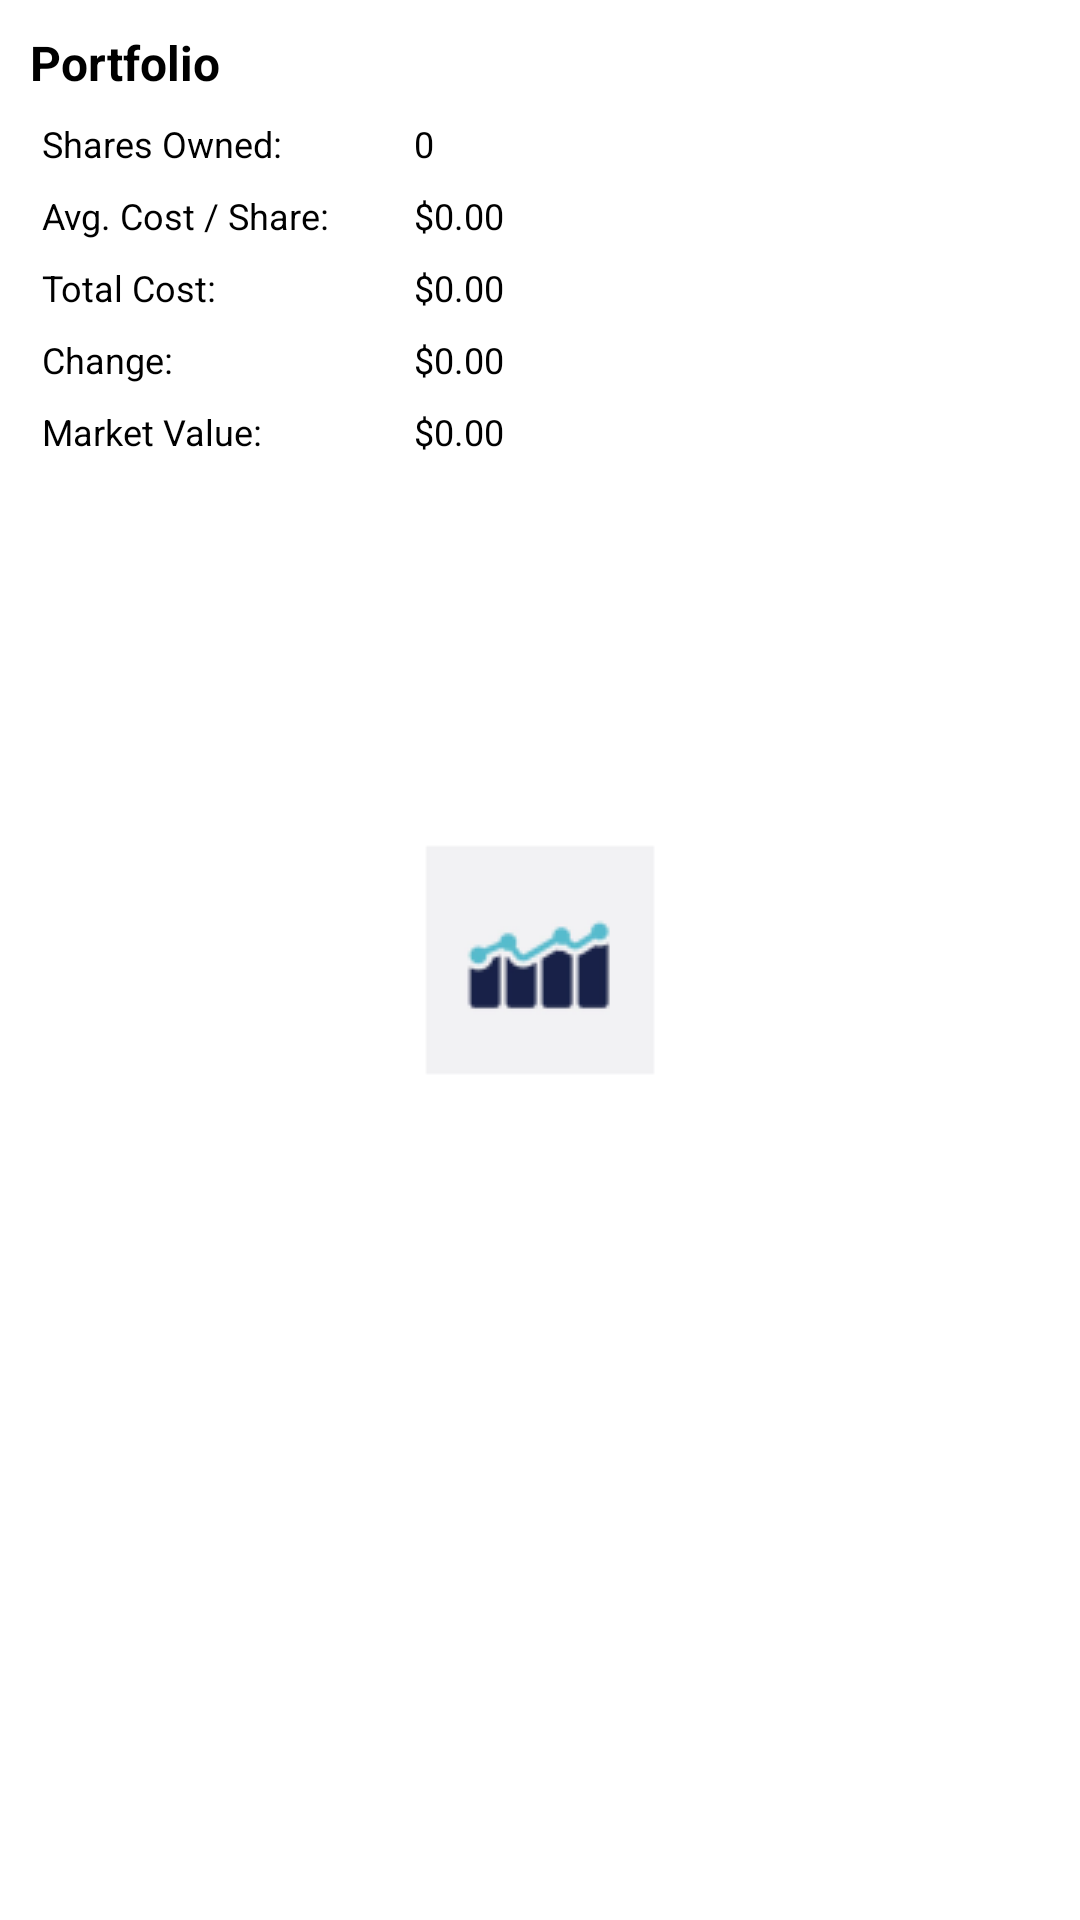

The Android layout XML behind this screen, and the referenced resources:
<!-- AndroidManifest.xml: application theme Theme.App.Splash -->
<!-- res/layout/info_portfolio.xml -->
<?xml version="1.0" encoding="utf-8"?>
<LinearLayout xmlns:android="http://schemas.android.com/apk/res/android"
    android:layout_width="match_parent"
    android:layout_height="wrap_content"
    android:padding="10dp"
    android:orientation="vertical">
    <TextView
        android:layout_width="match_parent"
        android:layout_height="wrap_content"
        android:minHeight="26dp"
        android:text="@string/info_portfo_title"
        android:textSize="16dp"
        android:textStyle="bold"/>
    <LinearLayout
        android:layout_width="match_parent"
        android:layout_height="wrap_content"
        android:orientation="horizontal">

        <TableLayout
            android:layout_width="234dp"
            android:layout_height="wrap_content"
            android:layout_marginRight="10dp"
            android:stretchColumns="1">

            <TableRow
                android:gravity="center_vertical"
                android:minHeight="24dp">

                <TextView
                    android:layout_width="128dp"
                    android:paddingLeft="4dp"
                    android:text="@string/info_portfo_row1"
                    android:textSize="12dp" />

                <TextView
                    android:id="@+id/shares_owned"
                    android:text="0"
                    android:textSize="12dp" />
            </TableRow>

            <TableRow
                android:gravity="center_vertical"
                android:minHeight="24dp">

                <TextView
                    android:layout_width="128dp"
                    android:paddingLeft="4dp"
                    android:text="@string/info_portfo_row2"
                    android:textSize="12dp" />

                <TextView
                    android:id="@+id/avg_cost"
                    android:text="$0.00"
                    android:textSize="12dp" />
            </TableRow>

            <TableRow
                android:gravity="center_vertical"
                android:minHeight="24dp">

                <TextView
                    android:layout_width="128dp"
                    android:paddingLeft="4dp"
                    android:text="@string/info_portfo_row3"
                    android:textSize="12dp" />

                <TextView
                    android:id="@+id/total_cost"
                    android:text="$0.00"
                    android:textSize="12dp" />
            </TableRow>

            <TableRow
                android:gravity="center_vertical"
                android:minHeight="24dp">

                <TextView
                    android:layout_width="128dp"
                    android:paddingLeft="4dp"
                    android:text="@string/info_portfo_row4"
                    android:textSize="12dp" />

                <TextView
                    android:id="@+id/change"
                    android:text="$0.00"
                    android:textSize="12dp" />
            </TableRow>

            <TableRow
                android:gravity="center_vertical"
                android:minHeight="24dp">

                <TextView
                    android:layout_width="128dp"
                    android:paddingLeft="4dp"
                    android:text="@string/info_portfo_row5"
                    android:textSize="12dp" />

                <TextView
                    android:id="@+id/market_value"
                    android:text="$0.00"
                    android:textSize="12dp" />
            </TableRow>
        </TableLayout>

        <Button
            android:id="@+id/trade_btn"
            android:layout_width="110dp"
            android:layout_height="40dp"
            android:layout_gravity="center"
            android:background="@drawable/round_corner_shape"
            android:text="TRADE"
            android:textColor="@color/white"
            android:textSize="14dp" />
    </LinearLayout>

</LinearLayout>
<!-- resources referenced by this layout -->
<resources>
  <color name="white">#FFFFFFFF</color>
  <string name="info_portfo_row1">Shares Owned:</string>
  <string name="info_portfo_row2">Avg. Cost / Share:</string>
  <string name="info_portfo_row3">Total Cost:</string>
  <string name="info_portfo_row4">Change:</string>
  <string name="info_portfo_row5">Market Value:</string>
  <string name="info_portfo_title">Portfolio</string>
  <style name="Theme.App.Splash" parent="Theme.App">
          <item name="windowActionBar">true</item>
          <item name="colorPrimary">@color/cardview_light_background</item>
          <item name="colorPrimaryVariant">@color/black</item>
          <item name="android:windowBackground">@drawable/splash_background</item>
          <item name="android:statusBarColor" tools:targetApi="l">?attr/colorPrimaryVariant</item>
      </style>
  <style name="Theme.App" parent="Theme.AppCompat.Light">
          <item name="android:windowBackground">@color/white</item>
          
          <item name="colorPrimary">@color/cardview_light_background</item>
          <item name="colorPrimaryVariant">@color/black</item>
          <item name="colorOnPrimary">@color/white</item>
          <item name="android:textColor">@color/black</item>
          <item name="android:textColorPrimary">@color/black</item>
          <item name="android:textColorSecondary">@color/black</item>
          
          <item name="android:statusBarColor" tools:targetApi="l">?attr/colorPrimaryVariant</item>
          
      </style>
  <color name="black">#FF000000</color>
  <!-- drawable splash_background (drawable) -->
  <?xml version="1.0" encoding="utf-8"?>
  <layer-list xmlns:android="http://schemas.android.com/apk/res/android" android:opacity="opaque">
      
      <item android:drawable="@android:color/white"></item>
      
      <item>
          <bitmap
              android:src="@drawable/ic_launcher"
              android:gravity="center"></bitmap>
      </item>
  </layer-list>
  <!-- drawable ic_launcher: png bitmap (drawable, 2294 bytes) -->
</resources>
